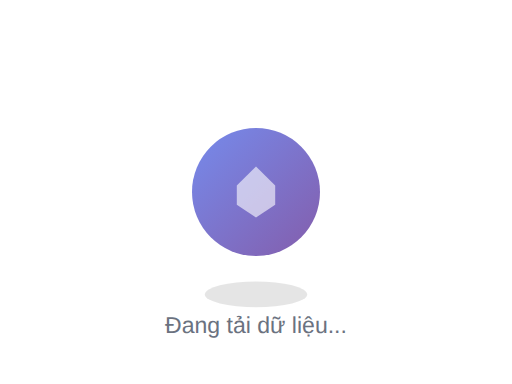
t = 0.00 s
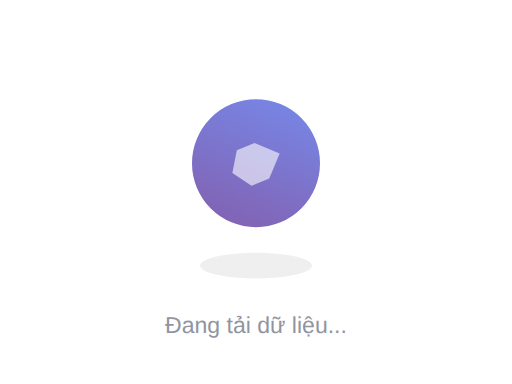
t = 0.38 s
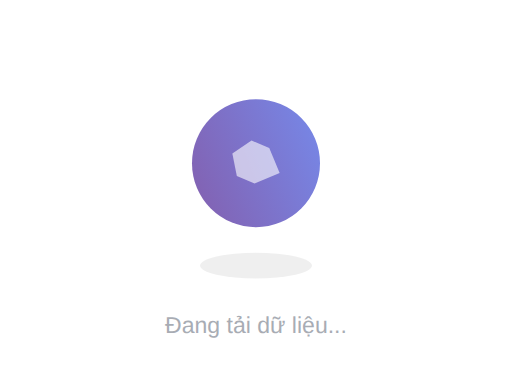
t = 0.63 s
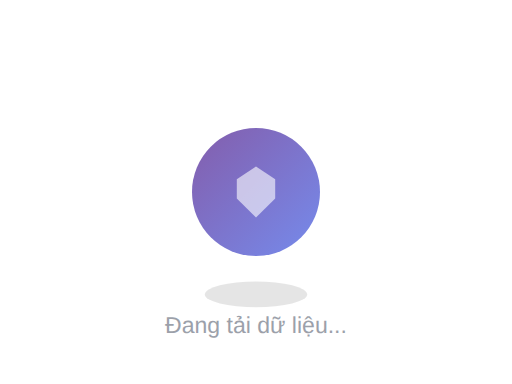
t = 1.00 s
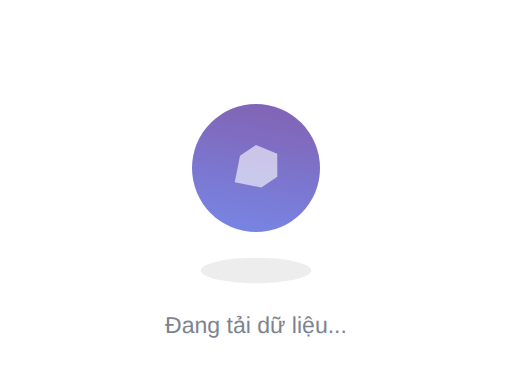
t = 1.31 s
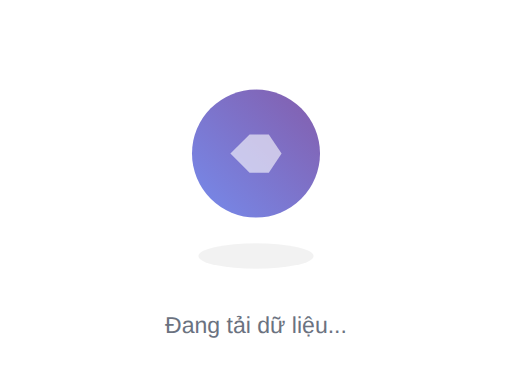
t = 1.50 s

The animated SVG that drew these frames (rendered in a browser with its animation timeline set to each time). Animation: 6 SMIL elements (animate=3,animateTransform=3); one cycle of 2.00 s, repeats indefinitely.

<svg xmlns="http://www.w3.org/2000/svg" viewBox="0 0 400 300" width="400" height="300">
  <defs>
    <linearGradient id="gradLoad" x1="0%" y1="0%" x2="100%" y2="100%">
      <stop offset="0%" style="stop-color:#667eea;stop-opacity:1" />
      <stop offset="100%" style="stop-color:#764ba2;stop-opacity:1" />
    </linearGradient>
  </defs>
  
  <!-- Soccer ball with animation -->
  <g transform="translate(200, 150)">
    <!-- Ball shadow -->
    <ellipse cx="0" cy="80" rx="40" ry="10" fill="#000" opacity="0.1">
      <animate attributeName="rx" values="40;45;40" dur="1s" repeatCount="indefinite"/>
      <animate attributeName="opacity" values="0.1;0.05;0.1" dur="1s" repeatCount="indefinite"/>
    </ellipse>
    
    <!-- Ball -->
    <circle cx="0" cy="0" r="50" fill="url(#gradLoad)" opacity="0.9">
      <animateTransform attributeName="transform" type="rotate" from="0 0 0" to="360 0 0" dur="2s" repeatCount="indefinite"/>
    </circle>
    
    <!-- Ball pattern -->
    <g opacity="0.6">
      <polygon points="0,-20 -15,-5 -15,10 0,20 15,10 15,-5" fill="white"/>
      <animateTransform attributeName="transform" type="rotate" from="0 0 0" to="360 0 0" dur="2s" repeatCount="indefinite"/>
    </g>
    
    <!-- Bounce animation -->
    <animateTransform attributeName="transform" type="translate" values="200,150; 200,120; 200,150" dur="1s" repeatCount="indefinite" additive="replace"/>
  </g>
  
  <!-- Loading text -->
  <text x="200" y="260" text-anchor="middle" font-size="18" fill="#6b7280" font-family="Arial, sans-serif">
    Đang tải dữ liệu...
    <animate attributeName="opacity" values="1;0.5;1" dur="1.5s" repeatCount="indefinite"/>
  </text>
</svg>
